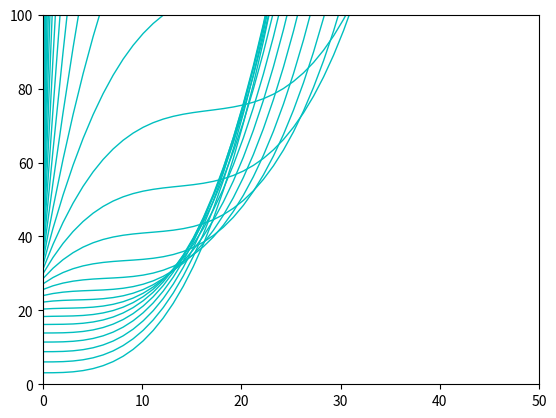

This figure's Python source:
from __future__ import division
import math
import functools  #for python3
from random import uniform, normalvariate
import matplotlib.pyplot as plt
import numpy as np

def envelop():
    fig, ax = plt.subplots()
    y = np.linspace(0, 100, 100)
    colormap = ['b', 'g', 'r', 'c', 'm', 'y', 'k']
    for k in range(1, 200, 1):
        color = colormap[k % 6]
        k = k / 10.0
        c3 = (1/5*y-k**3)**3+(k**3)**3
        c2 = 1/10*((1/5*y-k**3)**2-(k**3) **2)
        c1 = 1/10*k**3*y
        c0 = (k-3)**3 +5*(-1)**10*k + 27
        plt.xlim(0, 50)
        plt.ylim(0, 100)

        ax.plot(y, (c3+c2+c1+c0), color='c', linewidth=1)
        
    #c = 2 * math.sqrt(6) / 3 * y
    #ax.plot(y, c, 'b-', linewidth=2, label='$k = ' + str(k) + '$')

    #ax.legend()
    
    plt.show()


envelop()
